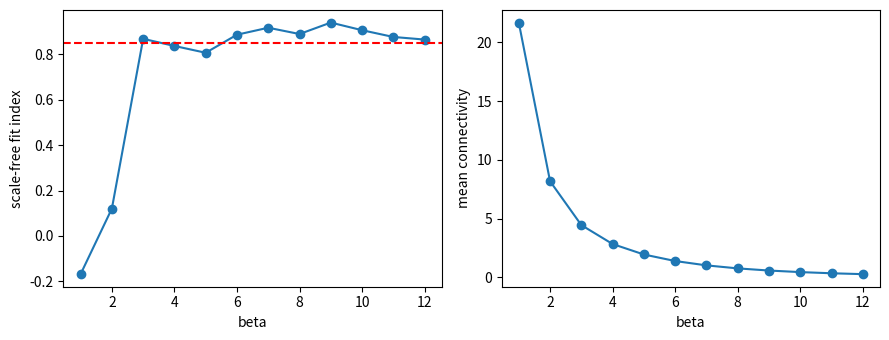
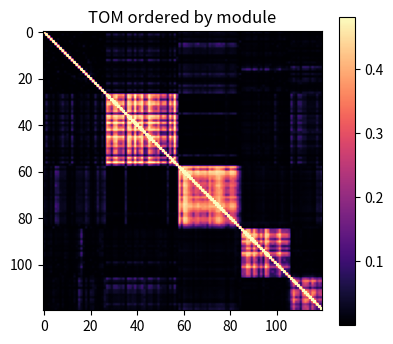
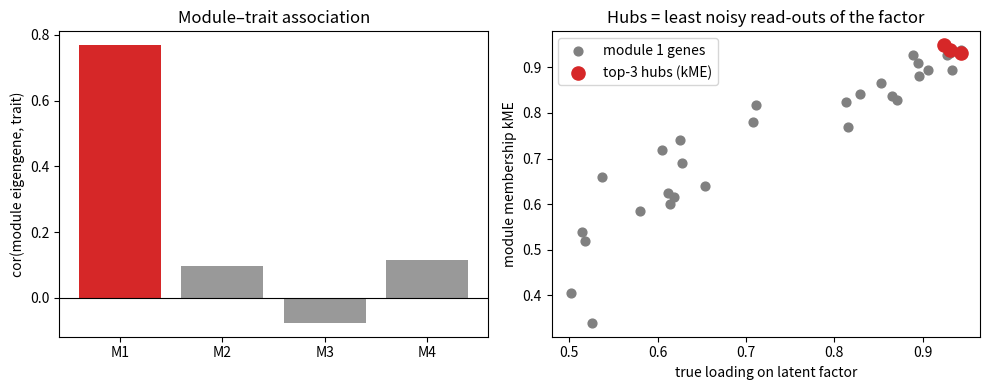
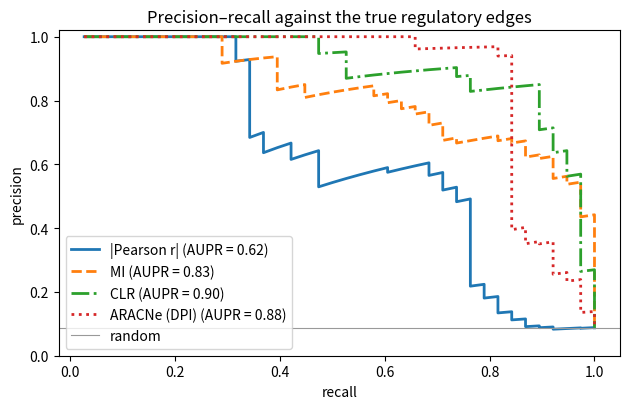
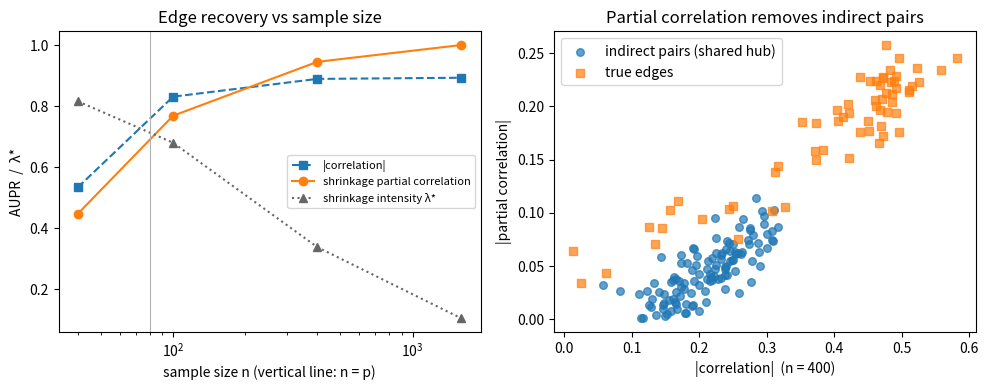
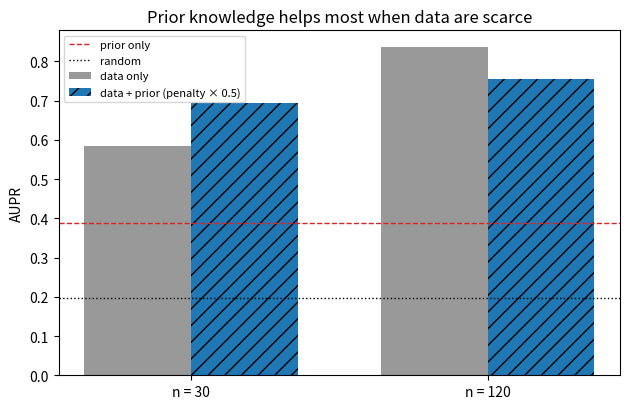
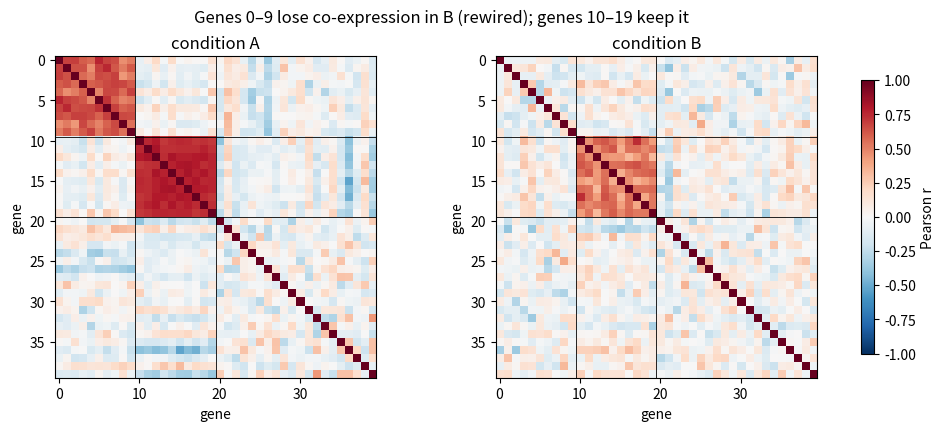
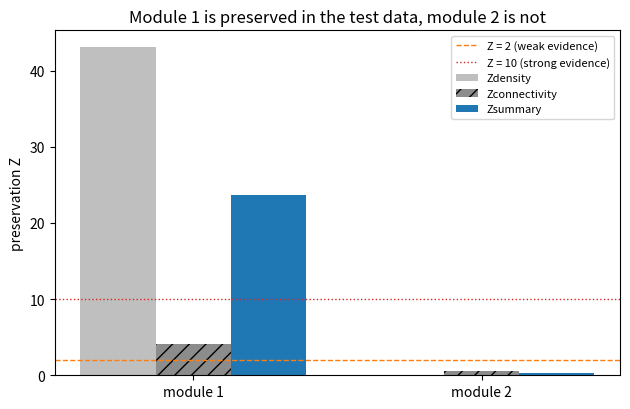
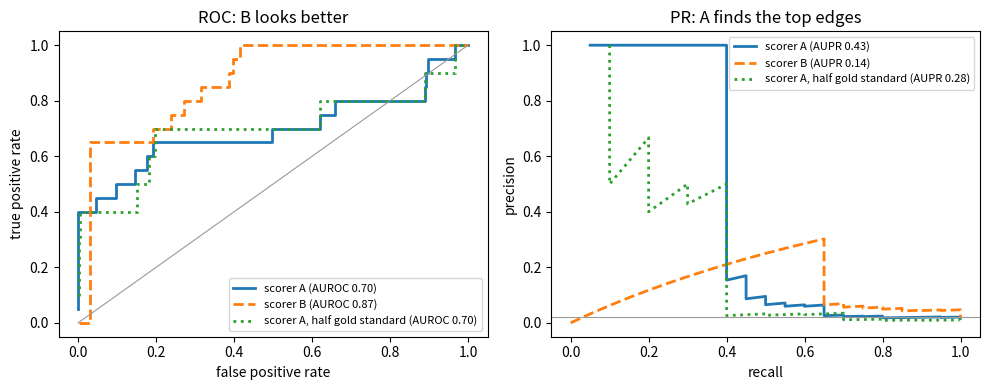

Recreate these plots in Python, in order.
# 对 β = 1..12 构建无符号软阈值邻接矩阵 A = |r|^β，计算连接度 k_i = Σ_j a_ij（不含自身），
# 把 k 分 10 个箱，拟合 log10 p(k) ~ log10 k，拟合指数 = −sign(斜率)·R²；选拟合指数首次 ≥ 0.85 的最小 β。
# 输出解读：β 增大时拟合指数先快速上升、随后在高位波动，平均连接度单调下降。
# 拟合指数只是选 β 的经验准则，不是对网络无标度性的检验。
import numpy as np
from scipy import stats
import matplotlib.pyplot as plt

def simulate(seed=13):
    """模拟表达矩阵 X（样本 x 基因）、真实模块标签、真实载荷、临床性状。"""
    rng = np.random.default_rng(seed)
    n, sizes = 60, [30, 25, 20, 15]
    trait = rng.normal(size=n)
    factors = [0.8 * trait + 0.6 * rng.normal(size=n)] + [rng.normal(size=n) for _ in sizes[1:]]
    X, labels, load = [], [], []
    for m, (s, f) in enumerate(zip(sizes, factors)):
        for l in rng.uniform(0.5, 0.95, size=s):          # 载荷越大，越像模块“核心”
            X.append(l * f + np.sqrt(1 - l**2) * rng.normal(size=n))
            labels.append(m + 1); load.append(l)
    for _ in range(30):                                     # 噪声基因，标签 0
        X.append(rng.normal(size=n)); labels.append(0); load.append(0.0)
    return np.array(X).T, np.array(labels), np.array(load), trait

def scale_free_fit(A, nbins=10):
    """返回 (无标度拟合指数, 平均连接度)。A 的对角线为 1，计算连接度时减去。"""
    k = A.sum(axis=1) - 1.0
    cnt, edges = np.histogram(k, bins=nbins)
    mid = (edges[:-1] + edges[1:]) / 2
    ok = cnt > 0
    res = stats.linregress(np.log10(mid[ok]), np.log10(cnt[ok] / cnt.sum()))
    return -np.sign(res.slope) * res.rvalue**2, k.mean()

X, true_lab, true_load, trait = simulate()
R = np.corrcoef(X.T)                                        # 基因 x 基因相关矩阵

betas = list(range(1, 13))
res = [scale_free_fit(np.abs(R) ** b) for b in betas]
fits = [r[0] for r in res]; mean_k = [r[1] for r in res]
for b, f, mk in zip(betas, fits, mean_k):
    print(f"beta = {b:2d}：拟合指数 = {f:5.2f}，平均连接度 = {mk:6.2f}")
beta_star = next(b for b, f in zip(betas, fits) if f >= 0.85)
print("选定 beta =", beta_star)

fig, ax = plt.subplots(1, 2, figsize=(9, 3.5))
ax[0].plot(betas, fits, "o-"); ax[0].axhline(0.85, color="r", ls="--")
ax[0].set_xlabel("beta"); ax[0].set_ylabel("scale-free fit index")
ax[1].plot(betas, mean_k, "o-"); ax[1].set_xlabel("beta"); ax[1].set_ylabel("mean connectivity")
plt.tight_layout(); plt.show()

# 用无标度拟合准则选出的 β 构建邻接矩阵，计算 TOM_ij = (l_ij + a_ij) / (min(k_i, k_j) + 1 − a_ij)，l = A·A；
# 以 1 − TOM 为距离做平均连锁层次聚类，在高度 0.93 处切树，少于 10 个基因的小簇记为 0
# （相当于 WGCNA 中未归类的灰色基因），再与真实模块标签做列联表。
# 输出解读：4 个真实模块基本被完整找回，噪声基因大多落在 0 类；热图中模块沿对角线呈块状。
# 切树高度与最小模块大小会改变结果（例如改成 0.98 与 5），真实分析中应报告这些参数并检验稳定性。
import numpy as np
from scipy import stats
from scipy.cluster.hierarchy import linkage, fcluster
from scipy.spatial.distance import squareform
import matplotlib.pyplot as plt

def simulate(seed=13):
    rng = np.random.default_rng(seed)
    n, sizes = 60, [30, 25, 20, 15]
    trait = rng.normal(size=n)
    factors = [0.8 * trait + 0.6 * rng.normal(size=n)] + [rng.normal(size=n) for _ in sizes[1:]]
    X, labels, load = [], [], []
    for m, (s, f) in enumerate(zip(sizes, factors)):
        for l in rng.uniform(0.5, 0.95, size=s):
            X.append(l * f + np.sqrt(1 - l**2) * rng.normal(size=n))
            labels.append(m + 1); load.append(l)
    for _ in range(30):
        X.append(rng.normal(size=n)); labels.append(0); load.append(0.0)
    return np.array(X).T, np.array(labels), np.array(load), trait

def scale_free_fit(A, nbins=10):
    k = A.sum(axis=1) - 1.0
    cnt, edges = np.histogram(k, bins=nbins)
    mid = (edges[:-1] + edges[1:]) / 2
    ok = cnt > 0
    res = stats.linregress(np.log10(mid[ok]), np.log10(cnt[ok] / cnt.sum()))
    return -np.sign(res.slope) * res.rvalue**2

def tom(A):
    """TOM_ij = (l_ij + a_ij) / (min(k_i, k_j) + 1 − a_ij)，l = A @ A；A 的对角线须为 0。"""
    k = A.sum(axis=1)
    T = (A @ A + A) / (np.minimum.outer(k, k) + 1 - A)
    np.fill_diagonal(T, 1.0)
    return T

def cut_modules(Z, height=0.93, min_size=10):
    """按高度切树；小于 min_size 的簇记为 0；其余按大小从大到小编号 1, 2, ..."""
    c = fcluster(Z, t=height, criterion="distance")
    ids, counts = np.unique(c, return_counts=True)
    big = [i for i, n in sorted(zip(ids, counts), key=lambda x: -x[1]) if n >= min_size]
    return np.array([big.index(x) + 1 if x in big else 0 for x in c])

X, true_lab, true_load, trait = simulate()
R = np.corrcoef(X.T)
beta = next(b for b in range(1, 13) if scale_free_fit(np.abs(R) ** b) >= 0.85)
A = np.abs(R) ** beta
np.fill_diagonal(A, 0.0)

T = tom(A)
dist = 1.0 - T
np.fill_diagonal(dist, 0.0)
Z = linkage(squareform(dist, checks=False), method="average")
clusters = cut_modules(Z)
K = clusters.max()
print(f"beta = {beta}；找到 {K} 个模块；列联表（行 = 真实标签 0..4，列 = 聚类 0..{K}，0 为未归类）：")
for t in range(5):
    print(t, [int(np.sum((true_lab == t) & (clusters == c))) for c in range(K + 1)])

order = np.argsort(clusters, kind="stable")
plt.figure(figsize=(4.5, 4))
plt.imshow(T[np.ix_(order, order)], cmap="magma", vmax=np.percentile(T, 99))
plt.title("TOM ordered by module"); plt.colorbar(); plt.show()

# 对每个模块计算特征基因 ME（标准化表达的第一主成分，符号与模块平均表达一致）及其解释的方差比例，
# 计算 ME 与临床性状的相关；再计算模块成员度 kME = cor(基因表达, ME)，取 kME 最高的 3 个基因作为 hub。
# 为突出这一步，这里直接使用真实模块标签；实际分析中用 TOM 聚类得到的模块。
# 输出解读：模块 1 的 ME 与性状显著相关；hub 基因的真实载荷明显高于模块平均。
# 在本模拟中，模块 1 的所有基因都只是同一个潜在因子的“读数”，hub 只是噪声最小的读数——
# 这正是“hub 适合作标志物、不等于驱动者”的含义。
import numpy as np
from scipy import stats

def simulate(seed=13):
    rng = np.random.default_rng(seed)
    n, sizes = 60, [30, 25, 20, 15]
    trait = rng.normal(size=n)
    factors = [0.8 * trait + 0.6 * rng.normal(size=n)] + [rng.normal(size=n) for _ in sizes[1:]]
    X, labels, load = [], [], []
    for m, (s, f) in enumerate(zip(sizes, factors)):
        for l in rng.uniform(0.5, 0.95, size=s):
            X.append(l * f + np.sqrt(1 - l**2) * rng.normal(size=n))
            labels.append(m + 1); load.append(l)
    for _ in range(30):
        X.append(rng.normal(size=n)); labels.append(0); load.append(0.0)
    return np.array(X).T, np.array(labels), np.array(load), trait

def eigengene(Xm):
    """Xm：样本 x 模块基因（已标准化）。返回 (第一主成分得分, 解释的方差比例)，得分符号与模块平均表达一致。"""
    U, S, Vt = np.linalg.svd(Xm, full_matrices=False)
    me = U[:, 0] * S[0]
    if np.corrcoef(me, Xm.mean(axis=1))[0, 1] < 0:
        me = -me
    return me, S[0]**2 / np.sum(S**2)

X, true_lab, true_load, trait = simulate()
Xz = (X - X.mean(0)) / X.std(0)                              # 每个基因标准化

r_trait, kme_by_mod = [], {}
for m in range(1, 5):
    idx = np.where(true_lab == m)[0]
    me, ve = eigengene(Xz[:, idx])
    r, p = stats.pearsonr(me, trait)
    kme = np.array([np.corrcoef(Xz[:, g], me)[0, 1] for g in idx])
    top = idx[np.argsort(-kme)[:3]]
    print(f"模块{m}: ME 解释方差 = {ve:.2f}，ME–性状 r = {r:.2f}, p = {p:.1e}; hub = {top.tolist()}, "
          f"hub 真实载荷 = {np.round(true_load[top], 2).tolist()}, 模块平均载荷 = {true_load[idx].mean():.2f}")
    r_trait.append(r); kme_by_mod[m] = (idx, kme, top)

import matplotlib.pyplot as plt
fig, ax = plt.subplots(1, 2, figsize=(10, 4))
ax[0].bar([f"M{m}" for m in range(1, 5)], r_trait, color=["C3"] + ["0.6"] * 3)
ax[0].axhline(0, color="k", lw=0.8); ax[0].set_ylabel("cor(module eigengene, trait)")
ax[0].set_title("Module–trait association")
idx, kme, top = kme_by_mod[1]
ax[1].scatter(true_load[idx], kme, s=40, color="0.5", label="module 1 genes")
ax[1].scatter(true_load[top], kme[np.isin(idx, top)], s=90, color="C3", label="top-3 hubs (kME)")
ax[1].set_xlabel("true loading on latent factor"); ax[1].set_ylabel("module membership kME")
ax[1].set_title("Hubs = least noisy read-outs of the factor"); ax[1].legend()
plt.tight_layout(); plt.show()

# 在一个已知的有向无环调控网络（30 个基因，含线性、饱和与非单调 U 形调控）上生成 400 个稳态样本，
# 分别用 |皮尔逊相关|、互信息（等频分箱的插入估计）、CLR 与 ARACNe（DPI，容差 0）给所有基因对打分，
# 以真实的“父–子”对为金标准（无向），计算 AUROC、AUPR、早期精度比 EPR 与随机基线。
# 输出解读：U 形调控使相关几乎为 0，互信息仍能发现；CLR 与 DPI 去除部分间接边，早期精度通常提高。
# 结果依赖模拟设定、分箱数与样本量；不要把这里的排名推广到真实数据。
import numpy as np

def simulate_dag(p=30, n=400, seed=1):
    rng = np.random.default_rng(seed)
    X = np.zeros((n, p)); edges = set(); kinds = {}
    X[:, :4] = rng.normal(size=(n, 4))                      # 4 个根节点（上游调控因子）
    for j in range(4, p):
        parents = rng.choice(j, size=rng.integers(1, 3), replace=False)
        signal = np.zeros(n)
        for k in parents:
            kind = rng.choice(["linear", "saturating", "u-shape"], p=[0.4, 0.4, 0.2])
            z = (X[:, k] - X[:, k].mean()) / X[:, k].std()
            signal += {"linear": z, "saturating": 2 * np.tanh(1.5 * z), "u-shape": z**2 - 1}[kind]
            edges.add((min(j, k), max(j, k))); kinds[(min(j, k), max(j, k))] = kind
        X[:, j] = signal + 0.7 * signal.std() * rng.normal(size=n)
    return X, edges, kinds

def mutual_information(X, bins=8):
    """等频分箱后的插入（plug-in）互信息估计，单位 nat。"""
    n, p = X.shape
    D = np.argsort(np.argsort(X, axis=0), axis=0) * bins // n   # 每列按秩切成 bins 个等频箱
    M = np.zeros((p, p))
    for i in range(p):
        for j in range(i + 1, p):
            joint = np.zeros((bins, bins)); np.add.at(joint, (D[:, i], D[:, j]), 1); joint /= n
            pi, pj = joint.sum(1), joint.sum(0); nz = joint > 0
            M[i, j] = M[j, i] = np.sum(joint[nz] * np.log(joint[nz] / np.outer(pi, pj)[nz]))
    return M

def clr(M):
    """CLR：每个 MI 相对于两个基因各自 MI 背景分布的 z 分数，负值截为 0，合并为 sqrt(zi^2 + zj^2)。"""
    p = M.shape[0]; off = ~np.eye(p, dtype=bool)
    mu = np.array([M[i, off[i]].mean() for i in range(p)]); sd = np.array([M[i, off[i]].std() for i in range(p)])
    Z = np.maximum(0, (M - mu[:, None]) / sd[:, None])
    S = np.sqrt(Z**2 + Z.T**2); np.fill_diagonal(S, 0); return S

def aracne_dpi(M, eps=0.0):
    """对每个三角形，若某边 MI 小于另两边的最小值（乘 1−eps），标记删除；最后一次性删除。"""
    p = M.shape[0]; keep = M.copy(); drop = np.zeros_like(M, dtype=bool)
    for i in range(p):
        for j in range(i + 1, p):
            for k in range(p):
                if k != i and k != j and M[i, j] < (1 - eps) * min(M[i, k], M[j, k]):
                    drop[i, j] = drop[j, i] = True; break
    keep[drop] = 0; return keep

def evaluate(S, gold, p):
    """S：对称打分矩阵；gold：真边集合 (i<j)。返回 AUROC、AUPR、随机 AUPR、早期精度比 EPR。"""
    iu = np.triu_indices(p, 1); score = S[iu]
    y = np.array([(i, j) in gold for i, j in zip(*iu)])
    order = np.argsort(-score, kind="stable"); ys = y[order]
    tp = np.cumsum(ys); prec = tp / np.arange(1, len(ys) + 1)
    aupr = np.sum(prec[ys]) / ys.sum()                      # 平均精确率：不做线性插值
    ranks = np.argsort(np.argsort(score)) + 1               # 秩和法计算 AUROC（并列忽略）
    auroc = (ranks[y].sum() - y.sum() * (y.sum() + 1) / 2) / (y.sum() * (~y).sum())
    k = y.sum(); base = y.mean()
    return auroc, aupr, base, (tp[k - 1] / k) / base

X, gold, kinds = simulate_dag()
p = X.shape[1]
R = np.abs(np.corrcoef(X.T)); np.fill_diagonal(R, 0)
MI = mutual_information(X)
print(f"真边 {len(gold)} 条 / 候选 {p*(p-1)//2} 条；其中 U 形调控 {sum(v=='u-shape' for v in kinds.values())} 条")
methods = [("|Pearson r|", R), ("互信息 MI", MI), ("CLR", clr(MI)), ("ARACNe(DPI)", aracne_dpi(MI))]
for name, S in methods:
    auroc, aupr, base, epr = evaluate(S, gold, p)
    print(f"{name:12s} AUROC = {auroc:.3f}  AUPR = {aupr:.3f}（随机 {base:.3f}，比值 {aupr/base:4.1f}）  EPR = {epr:4.1f}")
u = [e for e, v in kinds.items() if v == "u-shape"]
print("U 形调控边上的平均 |r| =", np.round(np.mean([R[e] for e in u]), 3), "；平均 MI =", np.round(np.mean([MI[e] for e in u]), 3),
      "；全部候选对的平均 MI =", np.round(MI[np.triu_indices(p, 1)].mean(), 3))

import matplotlib.pyplot as plt
iu = np.triu_indices(p, 1); y = np.array([(i, j) in gold for i, j in zip(*iu)])
fig, ax = plt.subplots(figsize=(6.4, 4.2))
for (name, S), lab, ls in zip(methods, ["|Pearson r|", "MI", "CLR", "ARACNe (DPI)"], ["-", "--", "-.", ":"]):
    ys = y[np.argsort(-S[iu], kind="stable")]; tp = np.cumsum(ys)
    ax.plot(tp / ys.sum(), tp / np.arange(1, len(ys) + 1), ls, lw=2,
            label=f"{lab} (AUPR = {evaluate(S, gold, p)[1]:.2f})")
ax.axhline(y.mean(), color="0.6", lw=0.8, label="random")
ax.set_xlabel("recall"); ax.set_ylabel("precision"); ax.set_ylim(0, 1.02)
ax.set_title("Precision–recall against the true regulatory edges"); ax.legend()
plt.tight_layout(); plt.show()

# 从一个已知的稀疏高斯图模型（80 个基因：8 个枢纽各连 6 个邻居，另加少量随机边）抽取 n 个样本。
# n ≤ p 时样本协方差不可逆，普通偏相关无法计算。按 Schäfer & Strimmer（2005）的解析公式估计收缩强度 λ*，
# 把相关矩阵向单位阵收缩 R* = λ*·I + (1−λ*)·R，再求逆得到偏相关；与 |相关| 比较恢复真实边的 AUPR。
# 输出解读：λ* 随样本量增大而减小。同一枢纽的两个邻居之间没有直接边，却有明显相关；偏相关把这类间接对压到接近 0。
# 但 n 很小时偏相关估计噪声大、且收缩很强，AUPR 不一定高于相关排序；n 增大后偏相关继续改进，相关排序则停在间接边造成的上限附近。
# 本示例只演示点估计；GeneNet 还用局部 fdr 判断哪些偏相关显著，这里未实现。
import numpy as np

def sparse_ggm(p=80, seed=7):
    rng = np.random.default_rng(seed)
    K = np.eye(p)
    for h in range(0, p, 10):                               # 枢纽 0, 10, 20, ...，各连 6 个邻居
        for j in range(h + 1, h + 7):
            K[h, j] = K[j, h] = -0.4
    for _ in range(15):
        i, j = rng.choice(p, 2, replace=False); K[i, j] = K[j, i] = 0.2
    K += (abs(np.linalg.eigvalsh(K).min()) + 0.2) * np.eye(p)   # 保证正定
    gold = {(i, j) for i in range(p) for j in range(i + 1, p) if K[i, j] != 0}
    return np.linalg.inv(K), gold

def shrinkage_lambda(X):
    """Schäfer–Strimmer “目标 D”：相关矩阵向单位阵收缩的最优强度 λ*。返回 (λ*, 样本相关矩阵)。"""
    n = X.shape[0]
    Z = (X - X.mean(0)) / X.std(0, ddof=1)
    W = Z[:, :, None] * Z[:, None, :]                       # w_kij = z_ki z_kj
    R = W.sum(0) / (n - 1)
    var_r = n / (n - 1) ** 3 * ((W - W.mean(0)) ** 2).sum(0)
    off = ~np.eye(X.shape[1], dtype=bool)
    return float(np.clip(var_r[off].sum() / (R[off] ** 2).sum(), 0, 1)), R

def pcor_from_corr(R):
    O = np.linalg.inv(R); d = np.sqrt(np.diag(O))
    P = -O / np.outer(d, d); np.fill_diagonal(P, 0); return P

def aupr(S, gold, p):
    iu = np.triu_indices(p, 1); y = np.array([(i, j) in gold for i, j in zip(*iu)])
    ys = y[np.argsort(-np.abs(S[iu]), kind="stable")]
    return np.sum((np.cumsum(ys) / np.arange(1, len(ys) + 1))[ys]) / ys.sum(), y.mean()

Sigma, gold = sparse_ggm()
p = Sigma.shape[0]
rng = np.random.default_rng(3)
ns, curve = [40, 100, 400, 1600], []
for n in ns:
    X = rng.multivariate_normal(np.zeros(p), Sigma, size=n)
    lam, R = shrinkage_lambda(X)
    P = pcor_from_corr(lam * np.eye(p) + (1 - lam) * R)
    Rc = R.copy(); np.fill_diagonal(Rc, 0)
    a_r, base = aupr(Rc, gold, p); a_p, _ = aupr(P, gold, p)
    note = "样本协方差奇异" if n <= p else "样本协方差可逆"
    print(f"n = {n:4d}（{note}）：λ* = {lam:.2f}；AUPR |相关| = {a_r:.3f}，AUPR 收缩偏相关 = {a_p:.3f}（随机 {base:.3f}）")
    curve.append((lam, a_r, a_p))
# 间接对：同一枢纽的两个邻居（且不是真边）
X = rng.multivariate_normal(np.zeros(p), Sigma, size=400); lam, R = shrinkage_lambda(X)
P = pcor_from_corr(lam * np.eye(p) + (1 - lam) * R)
ind = [(a, b) for h in range(0, p, 10) for a in range(h + 1, h + 7) for b in range(a + 1, h + 7) if (a, b) not in gold]
dirs = sorted(gold)
print(f"n = 400：间接对平均 |r| = {np.mean([abs(R[e]) for e in ind]):.3f}，平均 |偏相关| = {np.mean([abs(P[e]) for e in ind]):.3f}；"
      f"真边平均 |r| = {np.mean([abs(R[e]) for e in dirs]):.3f}，平均 |偏相关| = {np.mean([abs(P[e]) for e in dirs]):.3f}")

import matplotlib.pyplot as plt
lam_, a_r_, a_p_ = np.array(curve).T
fig, ax = plt.subplots(1, 2, figsize=(10, 4))
ax[0].plot(ns, a_r_, "s--", label="|correlation|"); ax[0].plot(ns, a_p_, "o-", label="shrinkage partial correlation")
ax[0].plot(ns, lam_, "^:", color="0.4", label="shrinkage intensity λ*")
ax[0].axvline(p, color="0.7", lw=0.8); ax[0].set_xscale("log")
ax[0].set_xlabel("sample size n (vertical line: n = p)"); ax[0].set_ylabel("AUPR  /  λ*")
ax[0].set_title("Edge recovery vs sample size"); ax[0].legend(fontsize=8)
for pairs, lab, mk in [(ind, "indirect pairs (shared hub)", "o"), (dirs, "true edges", "s")]:
    ax[1].scatter([abs(R[e]) for e in pairs], [abs(P[e]) for e in pairs], s=30, marker=mk, alpha=0.7, label=lab)
ax[1].set_xlabel("|correlation|  (n = 400)"); ax[1].set_ylabel("|partial correlation|")
ax[1].set_title("Partial correlation removes indirect pairs"); ax[1].legend()
plt.tight_layout(); plt.show()

# 已知 10 个转录因子（TF）与 50 个靶基因，靶基因表达是 1–3 个 TF 的线性组合加噪声（TF 之间彼此相关）。
# 对每个靶基因用坐标下降求 LASSO 正则化路径，边 TF→靶 的得分 = 该系数首次进入模型时的 λ/λmax（越早进入越可信）。
# 先验网络含一半真边和同样多的假边（模拟“不完整且有错”的数据库）；整合方式是把先验边的惩罚乘以 0.5
# （Inferelator 等方法的思路）。在同一真实网络下比较样本少（n = 30）与样本多（n = 120）两种情形。
# 输出解读：数据弱时，先验明显提高 AUPR；数据强时，先验不再增益，反而拉低 AUPR（错误先验边被抬高）。先验中的错误边也会被抬高，
# 所以整合后的预测仍需独立验证，且评估时不能再用同一个数据库当金标准。
import numpy as np

def lasso_cd(X, y, lam, w, beta0=None, iters=200):
    """min 1/(2n)||y − Xb||² + lam·Σ w_k|b_k|，X 列已标准化；坐标下降，可用上一个 λ 的解热启动。"""
    n, q = X.shape; b = np.zeros(q) if beta0 is None else beta0.copy(); r = y - X @ b
    for _ in range(iters):
        b_old = b.copy()
        for k in range(q):
            r += X[:, k] * b[k]
            rho = X[:, k] @ r / n
            b[k] = np.sign(rho) * max(abs(rho) - lam * w[k], 0.0)
            r -= X[:, k] * b[k]
        if np.max(np.abs(b - b_old)) < 1e-6:
            break
    return b

def entry_scores(T, y, w, n_lam=40):
    """每个 TF 首次进入 LASSO 路径时的 λ/λmax（从未进入为 0）。"""
    n = len(y); lam_max = np.max(np.abs(T.T @ y) / n / w)
    score = np.zeros(T.shape[1]); b = None
    for lam in lam_max * np.logspace(0, -2, n_lam):
        b = lasso_cd(T, y, lam, w, b)
        score[(b != 0) & (score == 0)] = lam / lam_max
    return score

def aupr(score, gold):
    pairs = [(k, j) for k in range(score.shape[0]) for j in range(score.shape[1])]
    s = np.array([score[e] for e in pairs]); y = np.array([e in gold for e in pairs])
    ys = y[np.argsort(-s, kind="stable")]
    return np.sum((np.cumsum(ys) / np.arange(1, len(ys) + 1))[ys]) / ys.sum(), y.mean()

rng = np.random.default_rng(11)
n_tf, n_tg = 10, 50
L = np.linalg.cholesky(0.5 * np.ones((n_tf, n_tf)) + 0.5 * np.eye(n_tf))   # TF 两两相关约 0.5
B = np.zeros((n_tf, n_tg))                                                  # 真实调控系数
for j in range(n_tg):
    for k in rng.choice(n_tf, size=rng.integers(1, 4), replace=False):
        B[k, j] = rng.choice([-1, 1]) * rng.uniform(0.5, 1.0)
gold = {(k, j) for k in range(n_tf) for j in range(n_tg) if B[k, j] != 0}
true_list = sorted(gold); false_pool = [(k, j) for k in range(n_tf) for j in range(n_tg) if B[k, j] == 0]
half = rng.choice(len(true_list), len(true_list) // 2, replace=False)
prior = {true_list[i] for i in half} | {false_pool[i] for i in rng.choice(len(false_pool), len(half), replace=False)}
S_prior = np.array([[1.0 if (k, j) in prior else 0.0 for j in range(n_tg)] for k in range(n_tf)])
S_prior += 1e-3 * rng.random(S_prior.shape)                 # 仅先验：先验边内部随机排序
print(f"真边 {len(gold)} 条；先验 {len(prior)} 条（其中正确 {len(prior & gold)} 条）；仅先验 AUPR = {aupr(S_prior, gold)[0]:.3f}")

res = {}
for n in [30, 120]:
    T = rng.normal(size=(n, n_tf)) @ L.T; T = (T - T.mean(0)) / T.std(0)
    Y = T @ B + 1.5 * rng.normal(size=(n, n_tg)); Y = (Y - Y.mean(0)) / Y.std(0)
    S_data = np.zeros((n_tf, n_tg)); S_both = np.zeros((n_tf, n_tg))
    for j in range(n_tg):
        S_data[:, j] = entry_scores(T, Y[:, j], np.ones(n_tf))
        S_both[:, j] = entry_scores(T, Y[:, j], np.array([0.5 if (k, j) in prior else 1.0 for k in range(n_tf)]))
    (a_d, base), (a_b, _) = aupr(S_data, gold), aupr(S_both, gold)
    wrong = [e for e in prior if e not in gold]
    print(f"n = {n:3d}：仅数据 AUPR = {a_d:.3f}，数据 + 先验 AUPR = {a_b:.3f}（随机 {base:.3f}）；"
          f"先验错误边的平均得分 {np.mean([S_data[e] for e in wrong]):.3f} → {np.mean([S_both[e] for e in wrong]):.3f}")
    res[n] = (a_d, a_b, base)

import matplotlib.pyplot as plt
fig, ax = plt.subplots(figsize=(6.4, 4.2))
x = np.arange(len(res))
ax.bar(x - 0.18, [v[0] for v in res.values()], 0.36, color="0.6", label="data only")
ax.bar(x + 0.18, [v[1] for v in res.values()], 0.36, color="C0", hatch="//", label="data + prior (penalty × 0.5)")
ax.axhline(aupr(S_prior, gold)[0], color="C3", ls="--", lw=1, label="prior only")
ax.axhline(list(res.values())[0][2], color="k", ls=":", lw=1, label="random")
ax.set_xticks(x); ax.set_xticklabels([f"n = {n}" for n in res]); ax.set_ylabel("AUPR")
ax.set_title("Prior knowledge helps most when data are scarce"); ax.legend(fontsize=8)
plt.tight_layout(); plt.show()

# 两种条件各 50 个样本、40 个基因：基因 0–9 在条件 A 中共表达（共享一个潜在因子），在条件 B 中失去协同（“重布线”）；
# 基因 10–19 在两种条件中都共表达，但条件 B 中平均表达整体上调（差异表达而非差异共表达）；其余为噪声基因。
# 逐对用 Fisher z 检验 H0: ρ_A = ρ_B，BH 法控制 FDR；再对“模块平均相关之差”做样本标签置换检验。
# 输出解读：差异共表达对集中在基因 0–9 内部；t 检验找到的差异表达基因是 10–19，两类信号互不重叠。
import numpy as np
from scipy import stats

rng = np.random.default_rng(5)
n, p = 50, 40
def condition(rewired, shift):
    X = rng.normal(size=(n, p))
    f = rng.normal(size=n); g = rng.normal(size=n)
    if not rewired:
        X[:, :10] = 0.8 * f[:, None] + 0.6 * rng.normal(size=(n, 10))
    X[:, 10:20] = 0.8 * g[:, None] + 0.6 * rng.normal(size=(n, 10)) + shift
    return X
XA, XB = condition(False, 0.0), condition(True, 1.0)

RA, RB = np.corrcoef(XA.T), np.corrcoef(XB.T)
iu = np.triu_indices(p, 1)
z = (np.arctanh(RA[iu]) - np.arctanh(RB[iu])) / np.sqrt(1 / (n - 3) + 1 / (n - 3))
pv = 2 * stats.norm.sf(np.abs(z))
m = len(pv); o = np.argsort(pv); q = np.empty(m)
q[o] = np.minimum.accumulate((pv[o] * m / np.arange(1, m + 1))[::-1])[::-1]   # BH 校正
sig = q < 0.05
in_mod = (iu[0] < 10) & (iu[1] < 10)
print(f"FDR<0.05 的差异共表达基因对：{sig.sum()} 个，其中位于基因 0–9 内部的 {np.sum(sig & in_mod)} 个（该区域共 {in_mod.sum()} 对）")
t, pt = stats.ttest_ind(XA, XB)
print("差异表达（t 检验 p<0.001）的基因：", np.where(pt < 1e-3)[0].tolist())

def mean_r(X, idx):
    R = np.corrcoef(X[:, idx].T); return R[np.triu_indices(len(idx), 1)].mean()
for name, idx in [("基因 0–9", np.arange(10)), ("基因 10–19", np.arange(10, 20))]:
    obs = mean_r(XA, idx) - mean_r(XB, idx)
    pooled = np.vstack([XA, XB]); null = []
    for _ in range(2000):
        perm = rng.permutation(2 * n)
        null.append(mean_r(pooled[perm[:n]], idx) - mean_r(pooled[perm[n:]], idx))
    p_perm = (1 + np.sum(np.abs(null) >= abs(obs))) / (1 + len(null))
    print(f"{name}：平均相关 A = {mean_r(XA, idx):.2f}，B = {mean_r(XB, idx):.2f}，差 = {obs:.2f}，置换 p = {p_perm:.4f}")

import matplotlib.pyplot as plt
fig, ax = plt.subplots(1, 2, figsize=(10, 4.2), constrained_layout=True)
for a, Rm, title in zip(ax, [RA, RB], ["condition A", "condition B"]):
    im = a.imshow(Rm, cmap="RdBu_r", vmin=-1, vmax=1, interpolation="nearest")
    a.set_title(title); a.set_xlabel("gene"); a.set_ylabel("gene")
    for b in (9.5, 19.5):
        a.axhline(b, color="k", lw=0.6); a.axvline(b, color="k", lw=0.6)
fig.colorbar(im, ax=ax, shrink=0.85, label="Pearson r")
fig.suptitle("Genes 0–9 lose co-expression in B (rewired); genes 10–19 keep it")
plt.show()

# 在参考数据中定义两个模块；检验数据中模块 1 保留了共表达结构，模块 2 的基因彼此独立（未保留）。
# 对每个模块计算密度类统计量（模块内平均相关 meanCor、第一主成分解释方差 propVE）与
# 连接模式类统计量（模块内连接度的跨数据相关 cor.kIM、相关矩阵上三角的跨数据相关 cor.cor），
# 再在检验数据（300 个基因）中随机抽取同样大小的基因集合 200 次得到零分布，换算为 Z 分数：
# Zdensity、Zconnectivity 分别取中位数，Zsummary = 二者的平均（与 WGCNA 实现的汇总方式一致）。
# 输出解读：模块 1 的 Zsummary 高（按 Langfelder 等 2011 的经验阈值属于“强证据”），模块 2 在 0 附近。完整实现还包括更多统计量，并以模块标签置换生成零分布。
import numpy as np

rng = np.random.default_rng(21)
def dataset(preserve2, n=50):
    p = 300; X = rng.normal(size=(n, p))
    f1, f2 = rng.normal(size=n), rng.normal(size=n)
    load1 = np.linspace(0.5, 0.9, 25)
    X[:, :25] = f1[:, None] * load1 + rng.normal(size=(n, 25)) * np.sqrt(1 - load1**2)
    if preserve2:
        X[:, 25:45] = 0.75 * f2[:, None] + 0.66 * rng.normal(size=(n, 20))
    return X
ref, test = dataset(True), dataset(False)
modules = {"模块 1": np.arange(25), "模块 2": np.arange(25, 45)}

def stats_for(idx, Rref_full, Xtest):
    Rr = Rref_full[np.ix_(idx, idx)]; Rt = np.corrcoef(Xtest[:, idx].T)
    sgn = np.sign(Rr); iu = np.triu_indices(len(idx), 1)
    Z = (Xtest[:, idx] - Xtest[:, idx].mean(0)) / Xtest[:, idx].std(0)
    s = np.linalg.svd(Z, compute_uv=False)
    density = [np.mean((sgn * Rt)[iu]), s[0]**2 / np.sum(s**2)]
    kref = np.abs(Rr).sum(0) - 1; ktest = np.abs(Rt).sum(0) - 1
    connectivity = [np.corrcoef(kref, ktest)[0, 1], np.corrcoef(Rr[iu], Rt[iu])[0, 1]]
    return np.array(density), np.array(connectivity)

Rref = np.corrcoef(ref.T)
zsum = {}
for name, idx in modules.items():
    d_obs, c_obs = stats_for(idx, Rref, test)
    d_null, c_null = [], []
    for _ in range(200):
        rnd = rng.choice(test.shape[1], len(idx), replace=False)
        d, c = stats_for(rnd, Rref, test); d_null.append(d); c_null.append(c)
    d_null, c_null = np.array(d_null), np.array(c_null)
    Zd = np.median((d_obs - d_null.mean(0)) / d_null.std(0))
    Zc = np.median((c_obs - c_null.mean(0)) / c_null.std(0))
    print(f"{name}（{len(idx)} 基因）：meanCor = {d_obs[0]:.2f}，cor.kIM = {c_obs[0]:.2f}，cor.cor = {c_obs[1]:.2f}；"
          f"Zdensity = {Zd:.1f}，Zconnectivity = {Zc:.1f}，Zsummary = {(Zd + Zc) / 2:.1f}")
    zsum[name] = (Zd, Zc, (Zd + Zc) / 2)

import matplotlib.pyplot as plt
fig, ax = plt.subplots(figsize=(6.4, 4.2))
x = np.arange(len(zsum)); vals = np.array(list(zsum.values()))
for k, (lab, h) in enumerate([("Zdensity", ""), ("Zconnectivity", "//"), ("Zsummary", "")]):
    ax.bar(x + (k - 1) * 0.26, vals[:, k], 0.26, hatch=h, color=["0.75", "0.55", "C0"][k], label=lab)
ax.axhline(2, color="C1", ls="--", lw=1, label="Z = 2 (weak evidence)")
ax.axhline(10, color="C3", ls=":", lw=1, label="Z = 10 (strong evidence)")
ax.set_xticks(x); ax.set_xticklabels([f"module {i + 1}" for i in x]); ax.set_ylabel("preservation Z")
ax.set_title("Module 1 is preserved in the test data, module 2 is not"); ax.legend(fontsize=8)
plt.tight_layout(); plt.show()

# 1000 个候选基因对中只有 20 条真边（π = 2%）。打分器 A 把 8 条真边排在最前、其余真边与随机无异；
# 打分器 B 把全部真边整体前移，但有 30 个假阳性得分最高（例如批次效应造成的强共表达）。
# 输出解读：B 的 AUROC 更高，但 AUPR 与早期精度显示 A 对“挑出少量可验证的边”更有用。
# 再把金标准随机删去一半真边（模拟数据库不完整）：被漏标的真边被算作假阳性，表观精确率系统性偏低。
import numpy as np

def metrics(score, y):
    order = np.argsort(-score, kind="stable"); ys = y[order]
    tp = np.cumsum(ys); prec = tp / np.arange(1, len(ys) + 1)
    aupr = np.sum(prec[ys]) / ys.sum()                     # 平均精确率，不做线性插值
    ranks = np.argsort(np.argsort(score)) + 1
    auroc = (ranks[y].sum() - y.sum() * (y.sum() + 1) / 2) / (y.sum() * (~y).sum())
    k = y.sum(); ep = tp[k - 1] / k                         # 早期精度：前 k 条（k = 真边数）中的精确率
    return auroc, aupr, ep

rng = np.random.default_rng(2)
m, k = 1000, 20
y = np.zeros(m, dtype=bool); y[rng.choice(m, k, replace=False)] = True
A = rng.random(m); A[np.where(y)[0][:8]] = 2 + rng.random(8)
B = rng.random(m) + 0.6 * y
B[rng.choice(np.where(~y)[0], 30, replace=False)] += 2
print(f"真边比例 π = {y.mean():.3f}：随机预测的 AUROC ≈ 0.5，AUPR ≈ π，早期精度 ≈ π")
for name, s in [("打分器 A", A), ("打分器 B", B)]:
    auroc, aupr, ep = metrics(s, y)
    print(f"{name}：AUROC = {auroc:.3f}；AUPR = {aupr:.3f}（AUPR 比 {aupr / y.mean():4.1f}）；早期精度 = {ep:.2f}（EPR {ep / y.mean():4.1f}）")

y_obs = y.copy(); y_obs[rng.choice(np.where(y)[0], k // 2, replace=False)] = False
top = np.argsort(-A)[:k]
print(f"打分器 A 前 {k} 条：按完整金标准精确率 = {y[top].mean():.2f}，按只含一半真边的金标准 = {y_obs[top].mean():.2f}；"
      f"AUPR（对不完整金标准）= {metrics(A, y_obs)[1]:.3f}")

import matplotlib.pyplot as plt
fig, ax = plt.subplots(1, 2, figsize=(10, 4))
for s, yy, lab, ls in [(A, y, "scorer A", "-"), (B, y, "scorer B", "--"), (A, y_obs, "scorer A, half gold standard", ":")]:
    ys = yy[np.argsort(-s, kind="stable")]; tp = np.cumsum(ys); fp = np.cumsum(~ys)
    au, ap, _ = metrics(s, yy)
    ax[0].plot(fp / fp[-1], tp / tp[-1], ls, lw=2, label=f"{lab} (AUROC {au:.2f})")
    ax[1].plot(tp / tp[-1], tp / np.arange(1, len(ys) + 1), ls, lw=2, label=f"{lab} (AUPR {ap:.2f})")
ax[0].plot([0, 1], [0, 1], color="0.6", lw=0.8); ax[1].axhline(y.mean(), color="0.6", lw=0.8)
ax[0].set_xlabel("false positive rate"); ax[0].set_ylabel("true positive rate"); ax[0].set_title("ROC: B looks better")
ax[1].set_xlabel("recall"); ax[1].set_ylabel("precision"); ax[1].set_title("PR: A finds the top edges")
ax[0].legend(fontsize=8, loc="lower right"); ax[1].legend(fontsize=8, loc="upper right")
plt.tight_layout(); plt.show()
